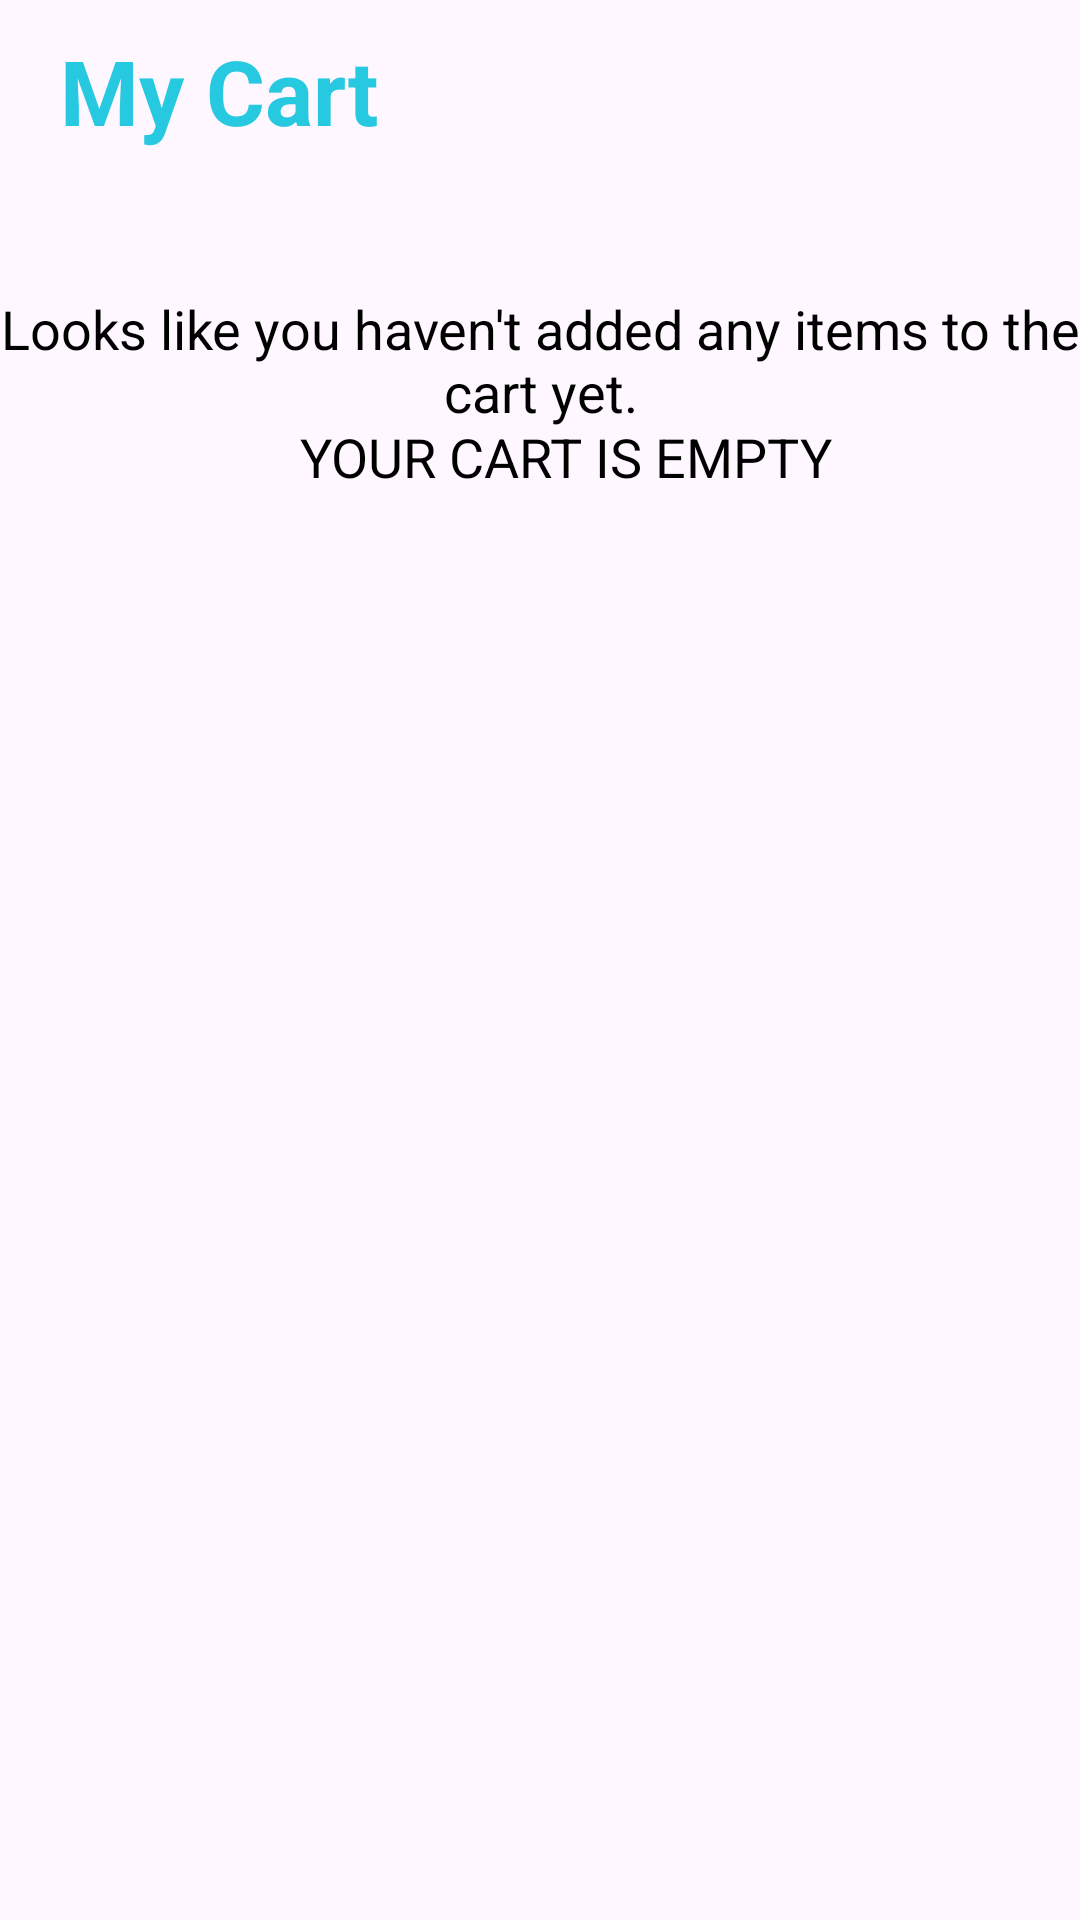

Produce the Android XML layout that renders to this screen, including the resource entries it uses.
<!-- AndroidManifest.xml: application theme Theme.AquaMarket -->
<!-- res/layout/fragment_cart.xml -->
<?xml version="1.0" encoding="utf-8"?>
<FrameLayout xmlns:android="http://schemas.android.com/apk/res/android"
    xmlns:tools="http://schemas.android.com/tools"
    android:layout_width="match_parent"
    android:layout_height="match_parent"
    tools:context=".bottom_fragment.CartFragment">

    <TextView
        android:layout_width="match_parent"
        android:layout_height="wrap_content"
        android:text="My Cart"
        android:textSize="30sp"
        android:layout_marginTop="10dp"
        android:layout_marginLeft="20dp"
        android:gravity="top"
        android:textColor="@color/mainColor"
        android:textStyle="bold"/>

    <TextView
        android:layout_width="match_parent"
        android:layout_height="wrap_content"
        android:text="YOUR CART IS EMPTY"
        android:textSize="18sp"
        android:layout_marginTop="140dp"
        android:layout_marginLeft="100dp"
        android:gravity="top"
        android:textColor="@color/black"/>

    <TextView
        android:layout_width="match_parent"
        android:layout_height="match_parent"
        android:layout_marginBottom="400dp"
        android:gravity="center"
        android:text="Looks like you haven't added any items to the cart yet."
        android:textColor="@color/black"
        android:textSize="18sp" />

    <Button
        android:id="@+id/button3"
        android:layout_width="wrap_content"
        android:layout_height="wrap_content"
        android:backgroundTint="@color/mainColor"
        android:drawableRight="@drawable/baseline_shopping_bag_24"
        android:text="START SHOPPING"
        android:layout_marginLeft="90dp"
        android:layout_marginTop="650dp"/>


</FrameLayout>
<!-- resources referenced by this layout -->
<resources>
  <color name="black">#FF000000</color>
  <color name="mainColor">#FF26C9DF</color>
  <style name="Theme.AquaMarket" parent="Base.Theme.AquaMarket" />
  <style name="Base.Theme.AquaMarket" parent="Theme.Material3.DayNight.NoActionBar">
          
          <item name="colorPrimary">@color/mainColor</item>
          <item name="colorPrimaryContainer">@color/mainColor</item>
      </style>
</resources>
